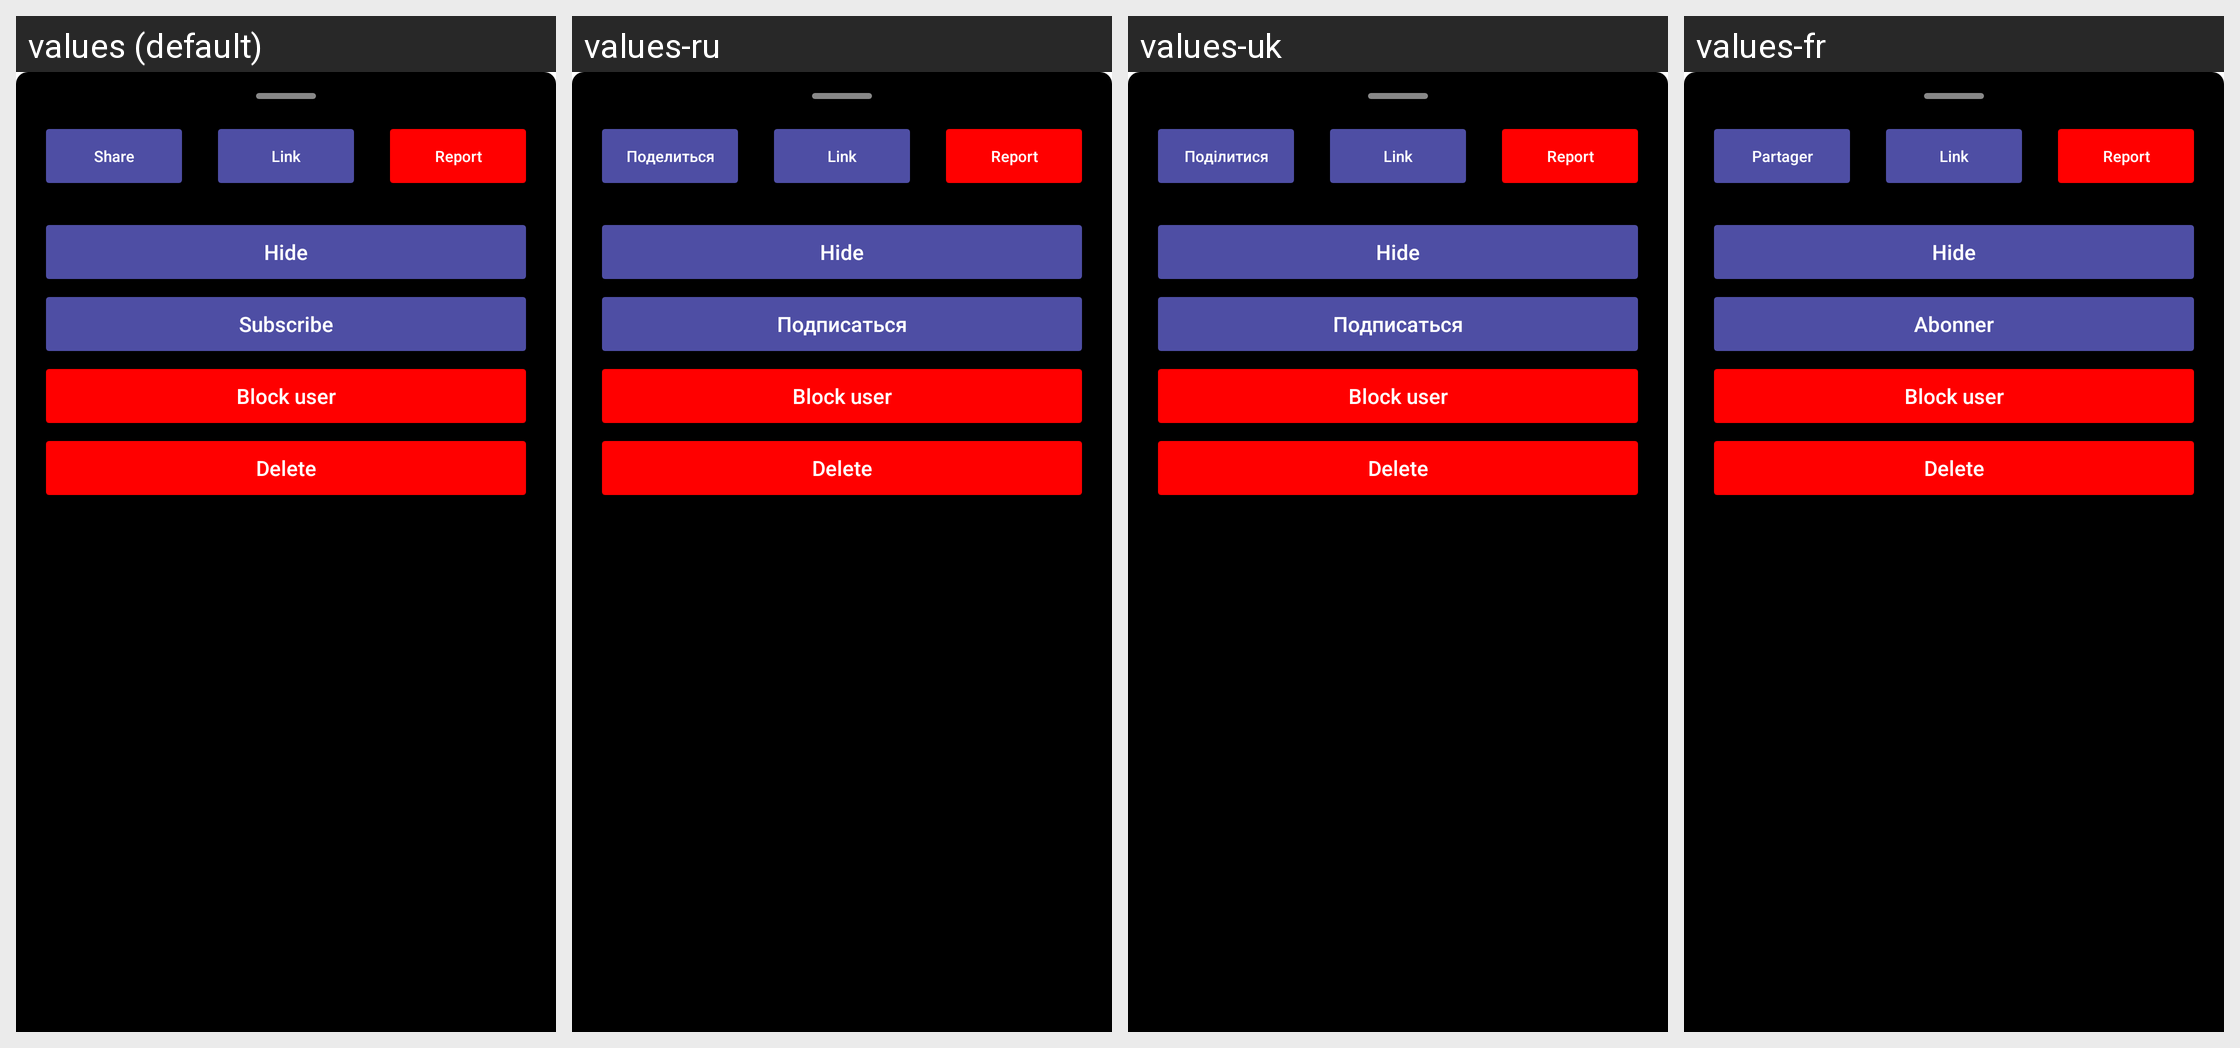

This grid shows one Android layout under several languages. Give, for every string resource on the screen, its name, the default text and each shown locale's text.
Android screen res/layout/fragment_post_options_admin.xml rendered under 4 locales, left to right: values (default), values-ru, values-uk, values-fr. Device: Nexus 5 (rendered at 1080×1920; each locale shown at half size, 540×960, under a caption strip naming it); theme Theme.Swiracle.
Strings drawn on this screen, with the default value and each locale's value (text and hints the layout hard-codes, and strings that could not be matched under every locale, appear in the picture but are not listed):

share
  values: Share
  values-ru: Поделиться
  values-uk: Поділитися
  values-fr: Partager

subscribe
  values: Subscribe
  values-ru: Подписаться
  values-uk: Подписаться
  values-fr: Abonner
